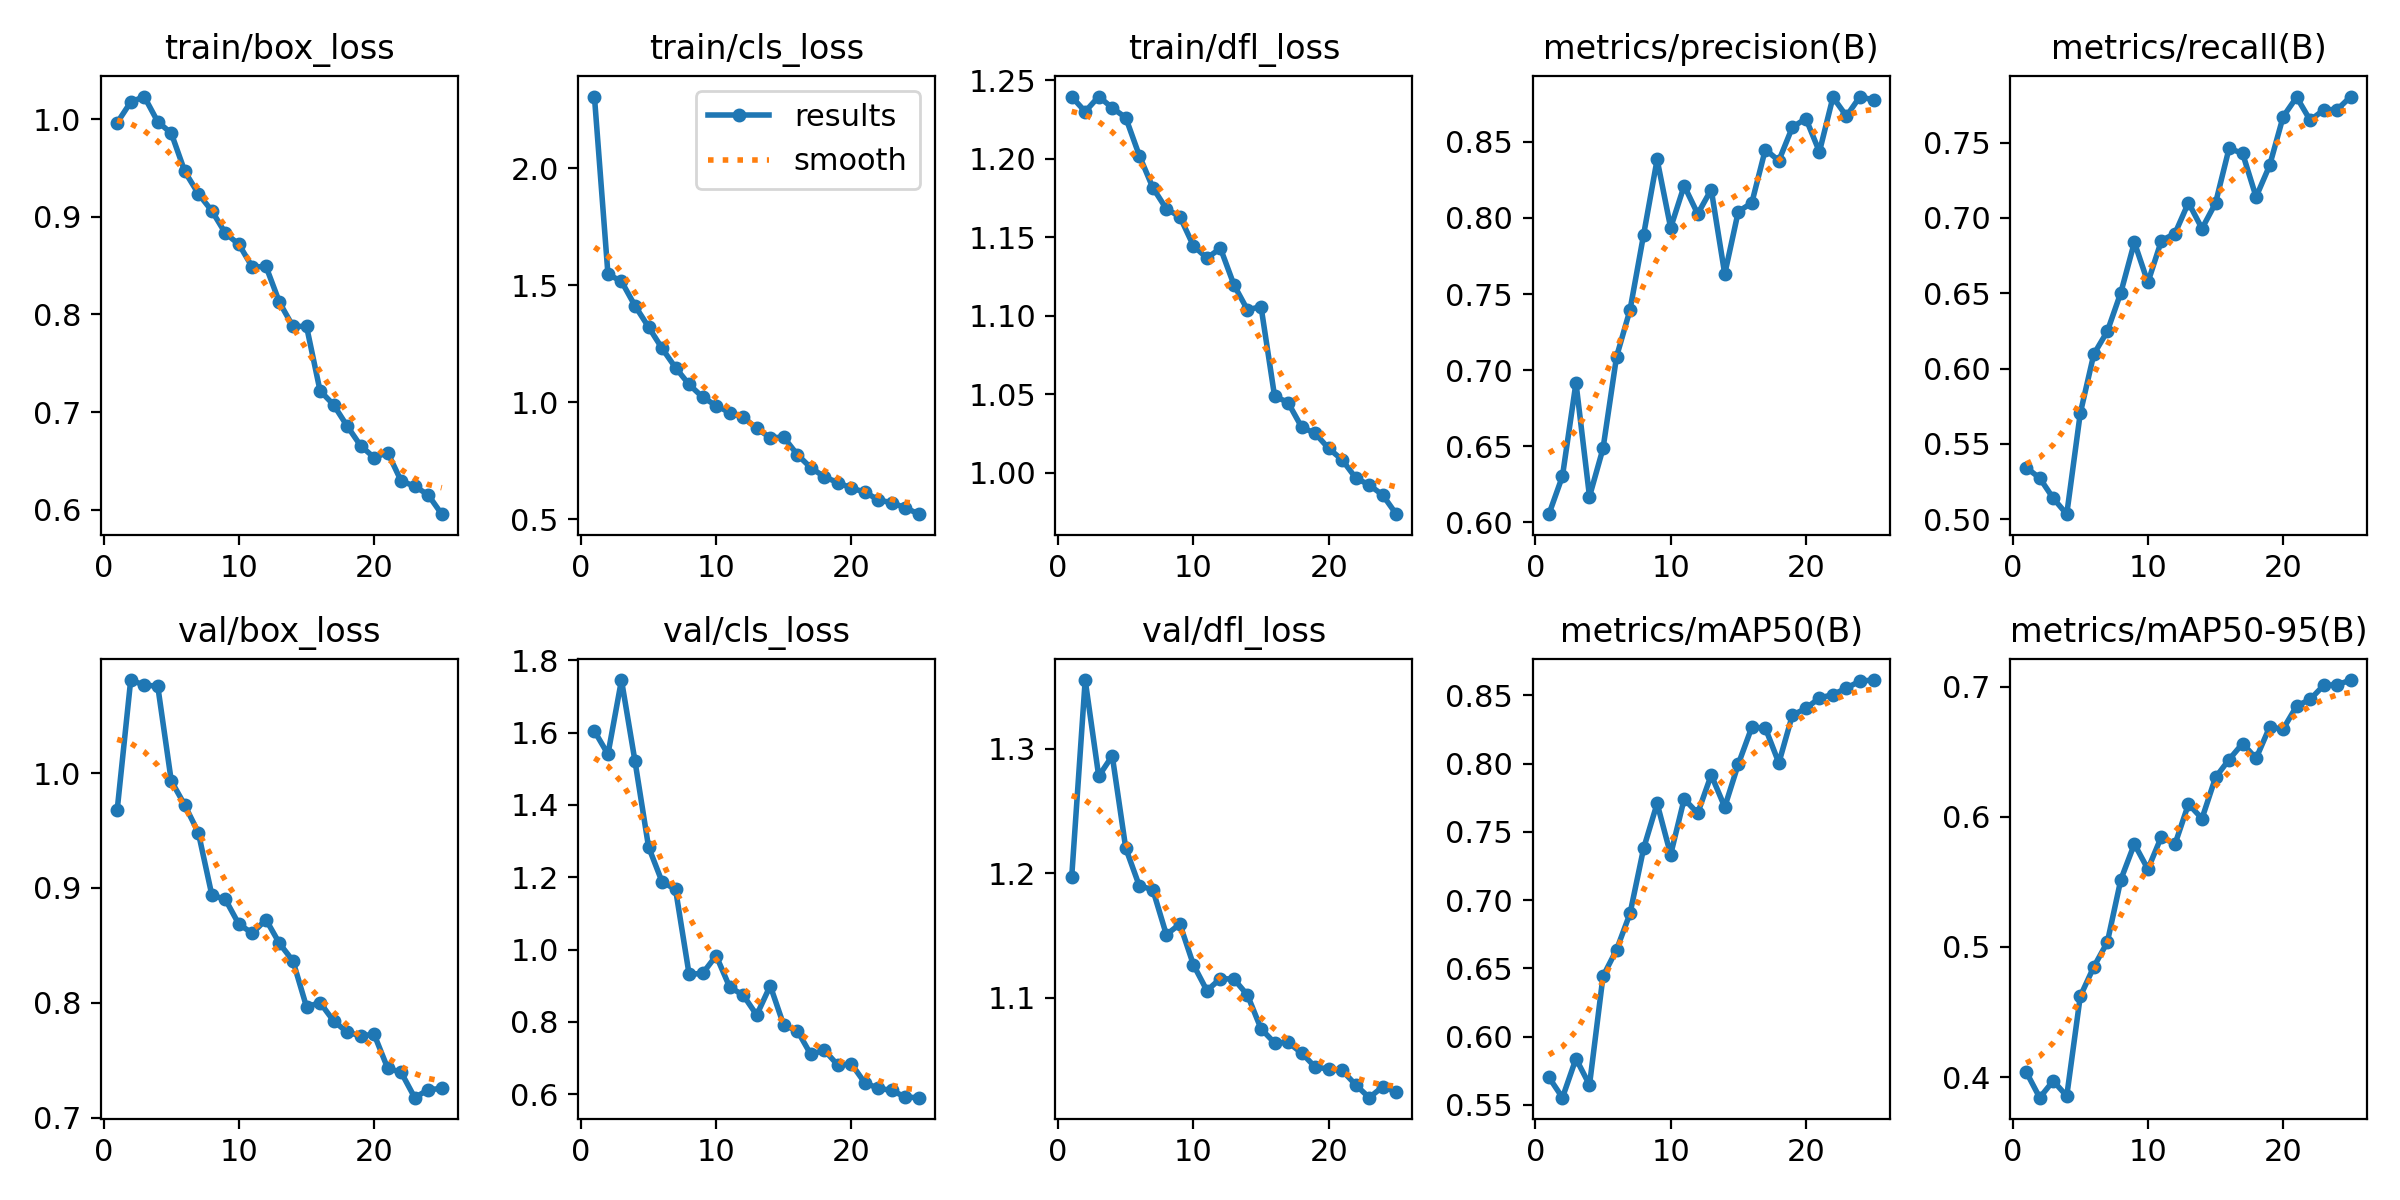

The table this chart was drawn from, first rows:
epoch, train/box_loss, train/cls_loss, train/dfl_loss, metrics/precision(B), metrics/recall(B), metrics/mAP50(B), metrics/mAP50-95(B), val/box_loss, val/cls_loss, val/dfl_loss, lr/pg0, lr/pg1, lr/pg2
1, 0.9964, 2.306, 1.24, 0.6053, 0.5343, 0.5701, 0.4041, 0.9678, 1.604, 1.197, 0.000413, 0.000413, 0.000413
2, 1.018, 1.547, 1.23, 0.6303, 0.5273, 0.5552, 0.3842, 1.081, 1.54, 1.355, 0.0007968, 0.0007968, 0.0007968
3, 1.023, 1.516, 1.24, 0.6917, 0.5139, 0.5838, 0.3971, 1.077, 1.745, 1.278, 0.001148, 0.001148, 0.001148
4, 0.9974, 1.412, 1.232, 0.6169, 0.5033, 0.5645, 0.3854, 1.076, 1.521, 1.294, 0.001102, 0.001102, 0.001102
5, 0.9857, 1.322, 1.226, 0.6485, 0.5703, 0.6442, 0.4621, 0.9932, 1.284, 1.22, 0.001052, 0.001052, 0.001052
6, 0.9465, 1.23, 1.202, 0.7088, 0.6095, 0.6636, 0.4847, 0.9721, 1.188, 1.19, 0.001002, 0.001002, 0.001002
7, 0.9237, 1.148, 1.182, 0.7398, 0.6247, 0.6903, 0.5036, 0.9483, 1.166, 1.187, 0.000953, 0.000953, 0.000953
8, 0.9061, 1.076, 1.168, 0.7889, 0.6504, 0.7378, 0.5518, 0.8938, 0.932, 1.151, 0.0009035, 0.0009035, 0.0009035
9, 0.8833, 1.022, 1.163, 0.8384, 0.6838, 0.7708, 0.5791, 0.89, 0.9342, 1.159, 0.000854, 0.000854, 0.000854
10, 0.8718, 0.9858, 1.145, 0.7935, 0.6571, 0.7333, 0.5598, 0.8684, 0.9831, 1.127, 0.0008045, 0.0008045, 0.0008045
11, 0.8484, 0.9564, 1.137, 0.8212, 0.6849, 0.7741, 0.5848, 0.8606, 0.8966, 1.106, 0.000755, 0.000755, 0.000755
12, 0.8494, 0.9369, 1.143, 0.8027, 0.6896, 0.7636, 0.5789, 0.8725, 0.8742, 1.116, 0.0007055, 0.0007055, 0.0007055
13, 0.8124, 0.8884, 1.12, 0.8187, 0.7101, 0.7916, 0.6098, 0.8517, 0.8192, 1.115, 0.000656, 0.000656, 0.000656
14, 0.7877, 0.8491, 1.104, 0.7631, 0.6929, 0.7682, 0.5987, 0.8364, 0.9003, 1.102, 0.0006065, 0.0006065, 0.0006065
15, 0.7879, 0.8506, 1.106, 0.8042, 0.7098, 0.7996, 0.6303, 0.7964, 0.7907, 1.075, 0.000557, 0.000557, 0.000557
16, 0.7219, 0.7768, 1.049, 0.8099, 0.7461, 0.8266, 0.644, 0.8002, 0.7762, 1.064, 0.0005075, 0.0005075, 0.0005075
17, 0.7076, 0.7207, 1.045, 0.845, 0.7429, 0.8261, 0.6563, 0.7842, 0.7102, 1.064, 0.000458, 0.000458, 0.000458
18, 0.6858, 0.6818, 1.029, 0.8376, 0.7139, 0.8005, 0.645, 0.7744, 0.7224, 1.056, 0.0004085, 0.0004085, 0.0004085
19, 0.6656, 0.6573, 1.025, 0.8597, 0.7348, 0.8355, 0.669, 0.7712, 0.6805, 1.045, 0.000359, 0.000359, 0.000359
20, 0.6534, 0.6337, 1.015, 0.8653, 0.7672, 0.8404, 0.6675, 0.7725, 0.6843, 1.043, 0.0003095, 0.0003095, 0.0003095
21, 0.6586, 0.6164, 1.008, 0.8435, 0.7801, 0.8481, 0.6852, 0.743, 0.6313, 1.042, 0.00026, 0.00026, 0.00026
22, 0.6294, 0.5832, 0.9966, 0.8793, 0.7648, 0.8505, 0.6903, 0.7393, 0.6169, 1.03, 0.0002105, 0.0002105, 0.0002105
23, 0.6242, 0.5709, 0.9921, 0.8669, 0.7717, 0.8554, 0.7011, 0.7174, 0.6107, 1.02, 0.000161, 0.000161, 0.000161
24, 0.6151, 0.5493, 0.9856, 0.8798, 0.7719, 0.8605, 0.7015, 0.7243, 0.5923, 1.029, 0.0001115, 0.0001115, 0.0001115
25, 0.5955, 0.5223, 0.9735, 0.8775, 0.7805, 0.8612, 0.7051, 0.7254, 0.5908, 1.025, 6.2e-05, 6.2e-05, 6.2e-05
